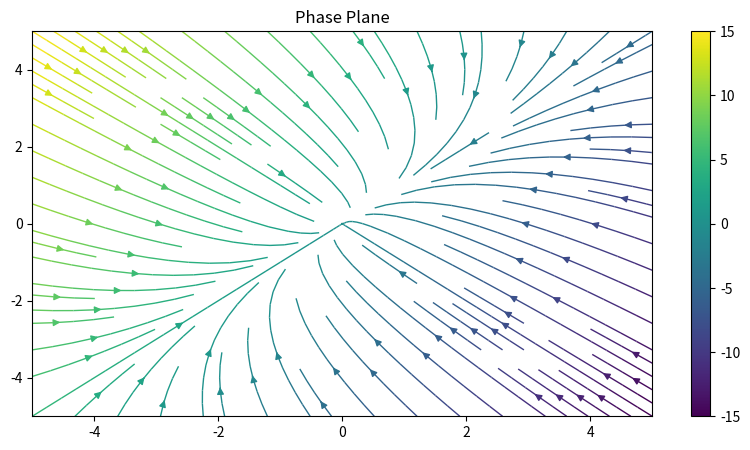
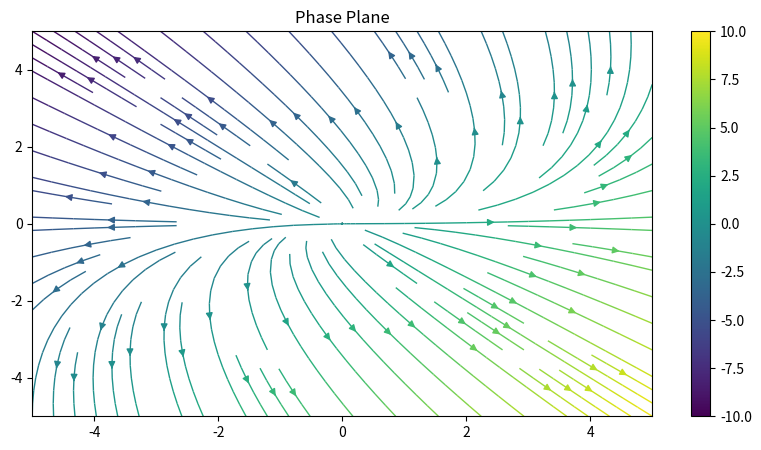
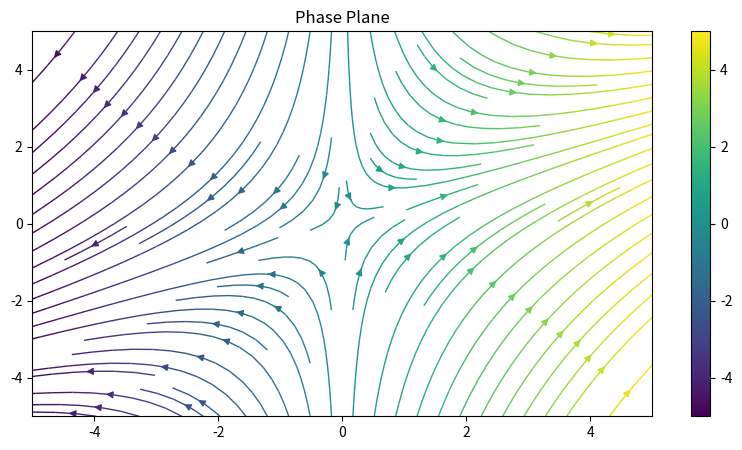
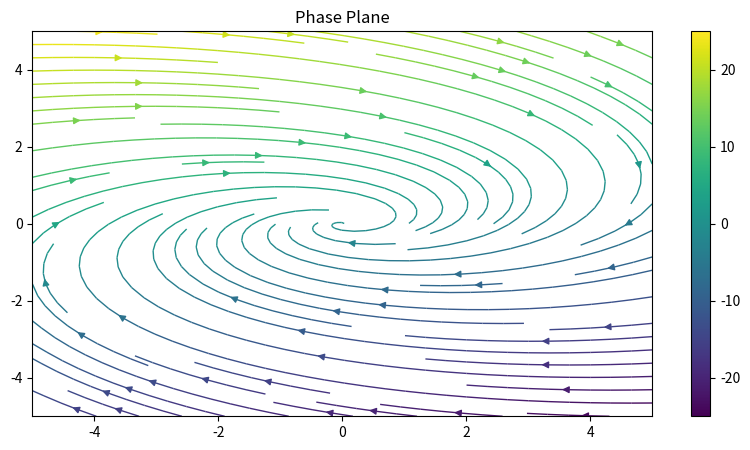
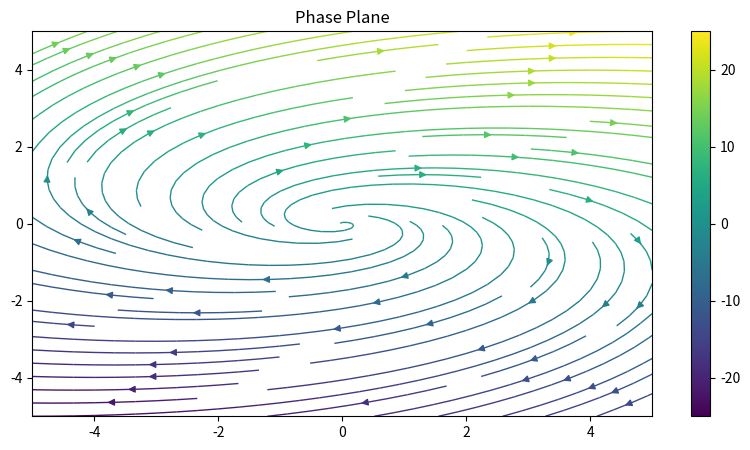
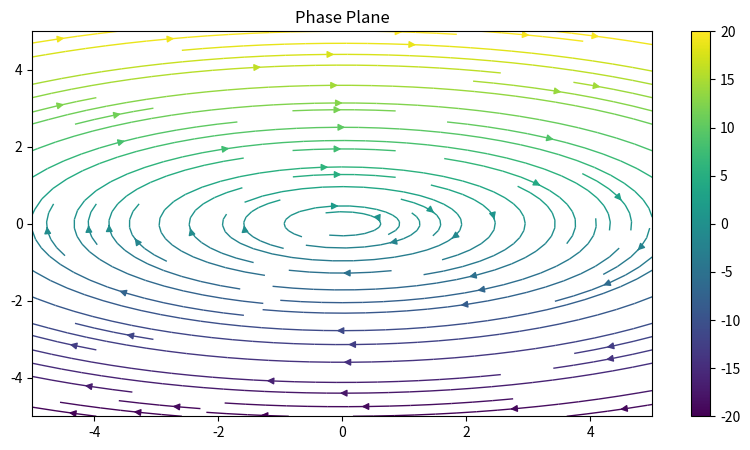
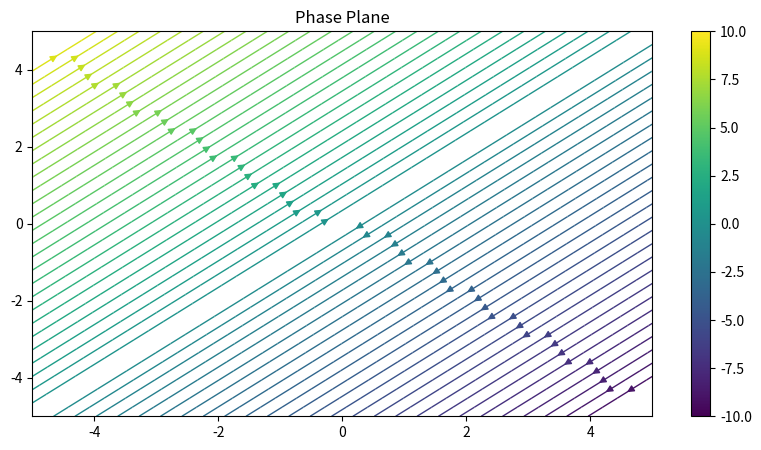
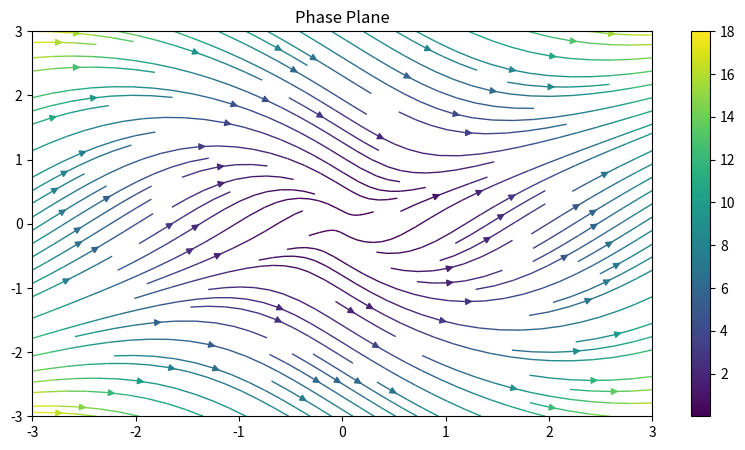
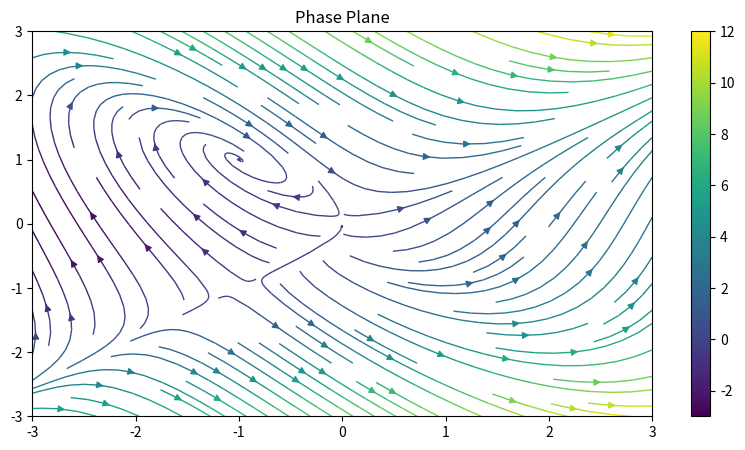
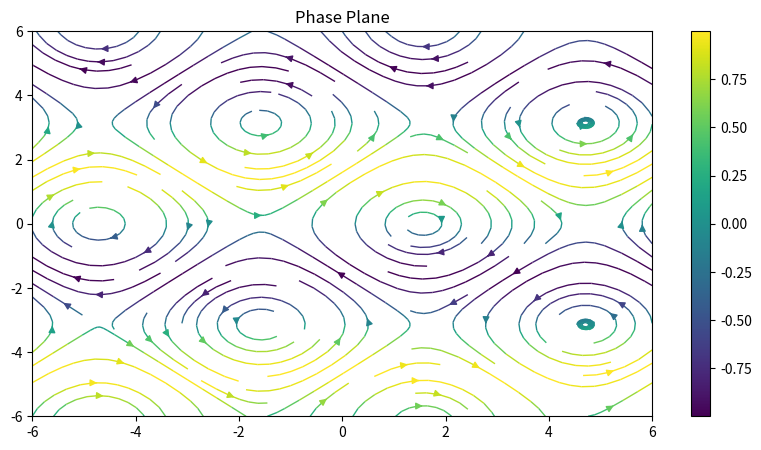
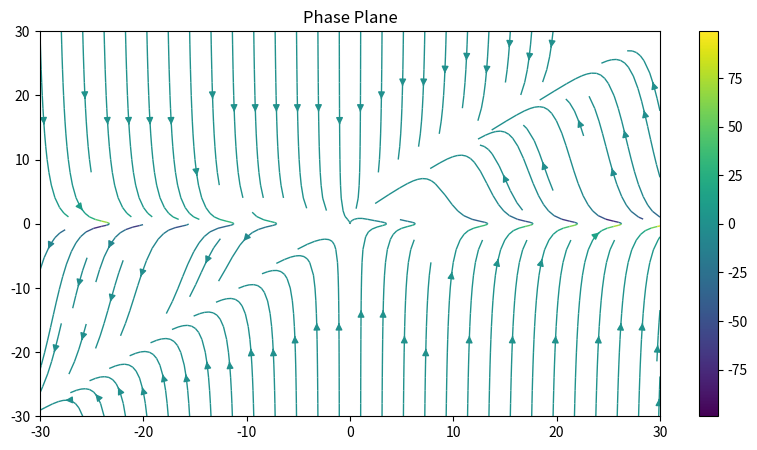
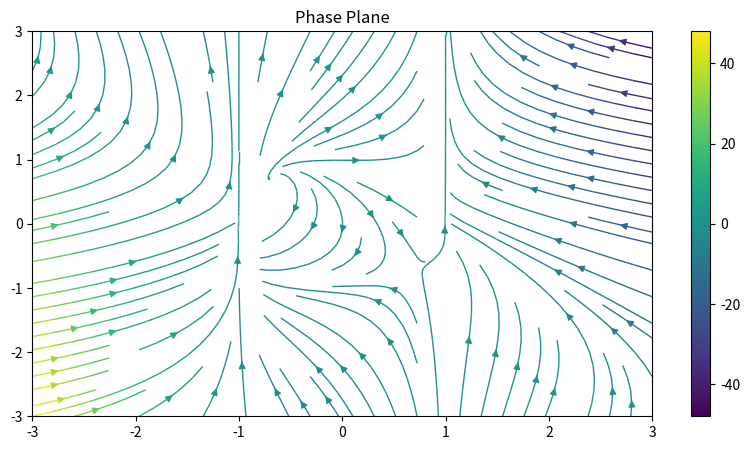
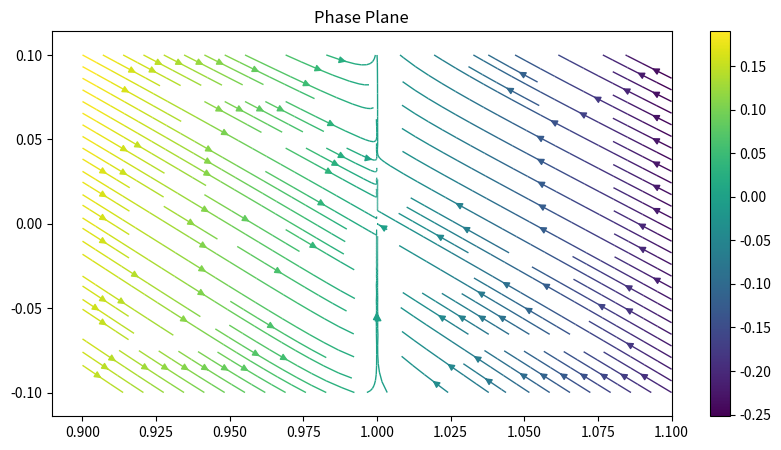
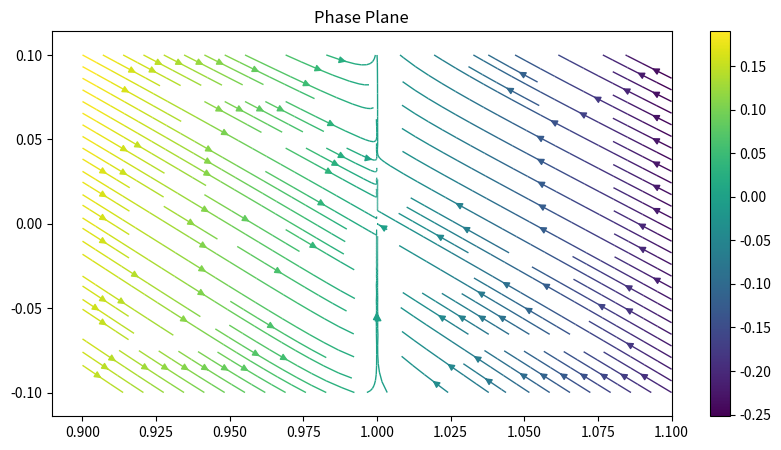
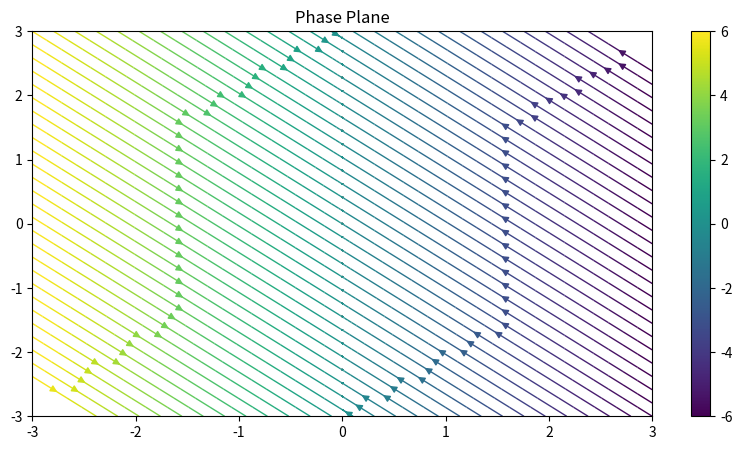
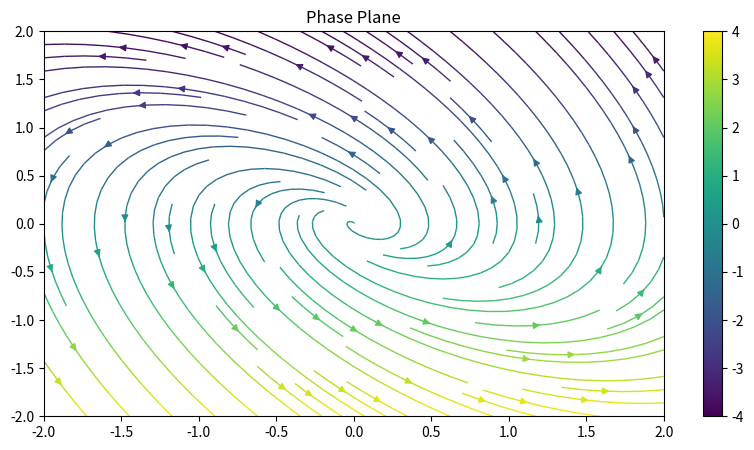

The matplotlib source for these figures, in order:
import numpy as np
import matplotlib.pyplot as plt

class PhasePlane:
    # Class used to draw phase planes. x_prime and y_prime must be real functions of 2 parameters, x and y.

    def __init__(self, x_prime, y_prime):
        self.x_prime = x_prime
        self.y_prime = y_prime

    def plot(self, width=3, center=(0, 0)):
        Y, X = np.mgrid[-width:width:100j, -width:width:100j]
        X += center[0]
        Y += center[1]
        U = np.array([self.x_prime(x, y) for (x, y) in zip(X, Y)])
        V = np.array([self.y_prime(x, y) for (x, y) in zip(X, Y)])
        fig, ax = plt.subplots(figsize=(10, 5))

        strm = ax.streamplot(X, Y, U, V, color=U, linewidth=1, cmap="viridis")
        fig.colorbar(strm.lines)
        ax.set_title("Phase Plane")

PhasePlane(lambda x, y: -2 * x + y, lambda x, y: +x - 2 * y).plot(width=5)

PhasePlane(lambda x, y: x - y, lambda x, y: 2 * y).plot(width=5)

PhasePlane(lambda x, y: x, lambda x, y: x - y).plot(width=5)

PhasePlane(lambda x, y: -x + 4 * y, lambda x, y: -x - y).plot(width=5)

PhasePlane(lambda x, y: x + 4 * y, lambda x, y: -x + y).plot(width=5)

PhasePlane(lambda x, y: 4 * y, lambda x, y: -x).plot(width=5)

PhasePlane(lambda x, y: -x + y, lambda x, y: y - x).plot(width=5)

PhasePlane(lambda x, y: x**2 + y**2, lambda x, y: x**2 - y**2).plot()

PhasePlane(lambda x, y: x + y**2, lambda x, y: x**2 - y**2).plot()

PhasePlane(lambda x, y: np.sin(y), lambda x, y: np.cos(x)).plot(width=6)

PhasePlane(lambda x, y: -np.divide(x, y), lambda x, y: x - y).plot(width=30)

phase_plane = PhasePlane(
    lambda x, y: (1 - x**2) * (x + y), lambda x, y: (x**2 + y**2 - 1)
)
phase_plane.plot()

phase_plane.plot(center=(1, 0), width=0.1)

phase_plane.plot(center=(1, 0), width=0.1)

PhasePlane(lambda x, y: -2 * x, lambda x, y: 2 * x).plot()

a = 0
b = -2
c = 2
d = 2

PhasePlane(lambda x, y: a * x + b * y, lambda x, y: c * x + d * y).plot(width=2)